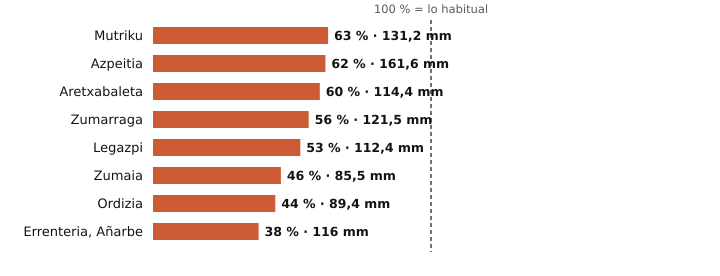

The table this chart was drawn from, first rows:
estacion, provincia, indicativo, mm_otono, referencia_mm, pct, periodo_referencia, hasta, hora
Mutriku, Gipuzkoa, 1052A, 131.2, 208.1, 63, 2009-2025, 2026-11-06, 9
Azpeitia, Gipuzkoa, 1038X, 161.6, 258.8, 62, 2009-2025, 2026-11-06, 9
Aretxabaleta, Gipuzkoa, 1048X, 114.4, 190.3, 60, 2009-2025, 2026-11-06, 8
Zumarraga, Gipuzkoa, 1037Y, 121.5, 218.4, 56, 2008-2025, 2026-11-06, 9
Legazpi, Gipuzkoa, 1037X, 112.4, 210.7, 53, 2003-2025, 2026-11-06, 9
Zumaia, Gipuzkoa, 1041A, 85.5, 187.4, 46, 1991-2020, 2026-11-06, 9
Ordizia, Gipuzkoa, 1026X, 89.4, 202.5, 44, 2009-2025, 2026-11-06, 9
Errenteria, Añarbe, Gipuzkoa, 1021X, 116.0, 301.5, 38, 2003-2025, 2026-11-06, 9
